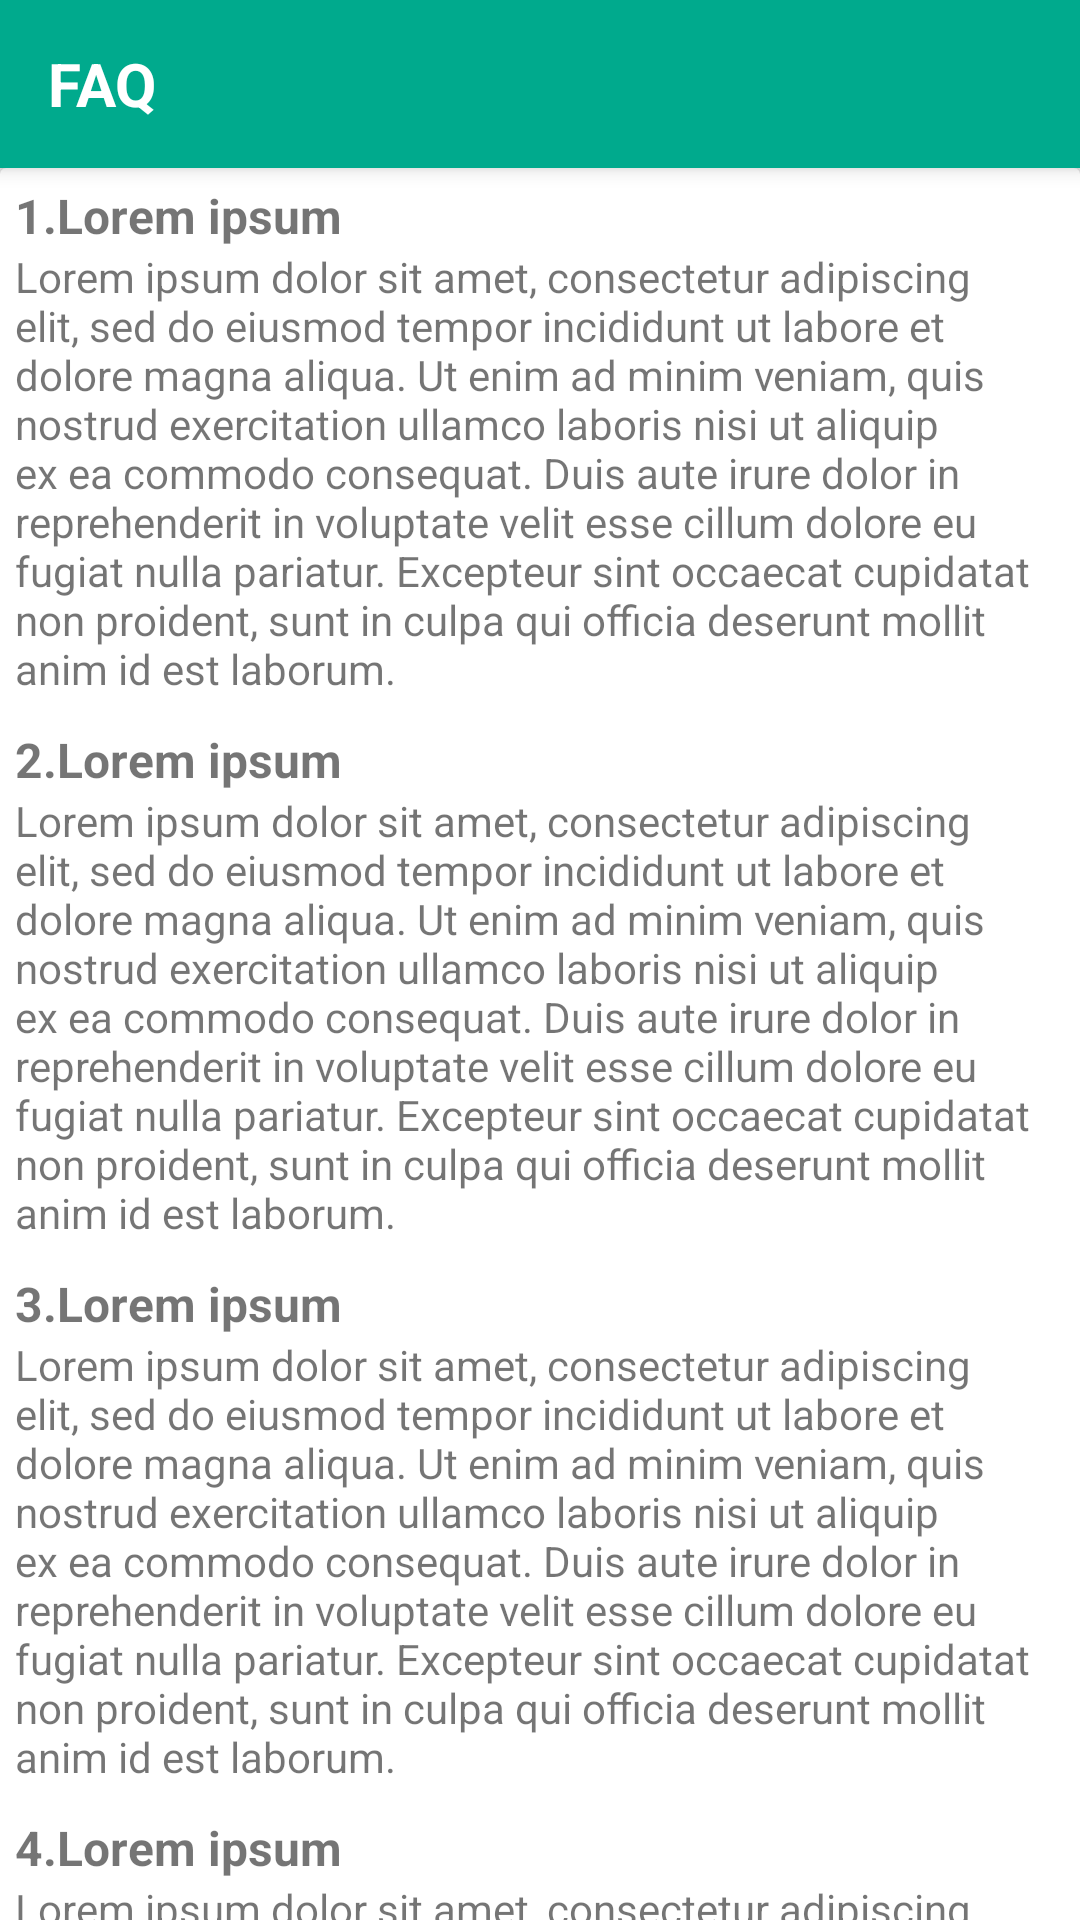

Here is an Android app screen rendered from its layout file. Give the layout XML and the strings, colors and styles it references.
<!-- AndroidManifest.xml: application theme AppTheme -->
<!-- res/layout/activity_faq.xml -->
<?xml version="1.0" encoding="utf-8"?>

<android.support.design.widget.CoordinatorLayout
    xmlns:android="http://schemas.android.com/apk/res/android"
    xmlns:app="http://schemas.android.com/apk/res-auto"
    xmlns:tools="http://schemas.android.com/tools"
    android:layout_width="match_parent"
    android:layout_height="match_parent"
    tools:context="com.bizconnectivity.gino.activities.FAQActivity">

    <android.support.design.widget.AppBarLayout
        android:layout_width="match_parent"
        android:layout_height="wrap_content">

        <android.support.v7.widget.Toolbar
            android:id="@+id/toolbar"
            android:layout_width="match_parent"
            android:layout_height="?attr/actionBarSize"
            app:popupTheme="@style/AppTheme.PopupOverlay">

            <RelativeLayout
                android:layout_width="match_parent"
                android:layout_height="wrap_content">

                <TextView
                    android:layout_width="wrap_content"
                    android:layout_height="wrap_content"
                    android:text="@string/title_faq"
                    android:textColor="@color/colorWhite"
                    android:textStyle="bold"
                    android:textSize="20sp"/>

            </RelativeLayout>

        </android.support.v7.widget.Toolbar>

    </android.support.design.widget.AppBarLayout>

    <android.support.v4.widget.NestedScrollView
        android:layout_width="match_parent"
        android:layout_height="match_parent"
        app:layout_behavior="@string/appbar_scrolling_view_behavior">

        <android.support.v7.widget.CardView
            android:layout_width="match_parent"
            android:layout_height="wrap_content"
            style="@style/CardView.Light">

            <LinearLayout
                android:layout_width="match_parent"
                android:layout_height="wrap_content"
                android:orientation="vertical">

                <LinearLayout
                    android:layout_width="match_parent"
                    android:layout_height="wrap_content"
                    android:padding="@dimen/padding_5"
                    android:orientation="vertical">

                    <TextView
                        android:layout_width="match_parent"
                        android:layout_height="wrap_content"
                        android:text="1.Lorem ipsum"
                        android:textStyle="bold"
                        android:textSize="16sp"/>

                    <TextView
                        android:layout_width="match_parent"
                        android:layout_height="wrap_content"
                        android:text="Lorem ipsum dolor sit amet, consectetur adipiscing elit, sed do eiusmod tempor incididunt ut labore et dolore magna aliqua. Ut enim ad minim veniam, quis nostrud exercitation ullamco laboris nisi ut aliquip ex ea commodo consequat. Duis aute irure dolor in reprehenderit in voluptate velit esse cillum dolore eu fugiat nulla pariatur. Excepteur sint occaecat cupidatat non proident, sunt in culpa qui officia deserunt mollit anim id est laborum."/>

                </LinearLayout>

                <LinearLayout
                    android:layout_width="match_parent"
                    android:layout_height="wrap_content"
                    android:padding="@dimen/padding_5"
                    android:orientation="vertical">

                    <TextView
                        android:layout_width="match_parent"
                        android:layout_height="wrap_content"
                        android:text="2.Lorem ipsum"
                        android:textStyle="bold"
                        android:textSize="16sp"/>

                    <TextView
                        android:layout_width="match_parent"
                        android:layout_height="wrap_content"
                        android:text="Lorem ipsum dolor sit amet, consectetur adipiscing elit, sed do eiusmod tempor incididunt ut labore et dolore magna aliqua. Ut enim ad minim veniam, quis nostrud exercitation ullamco laboris nisi ut aliquip ex ea commodo consequat. Duis aute irure dolor in reprehenderit in voluptate velit esse cillum dolore eu fugiat nulla pariatur. Excepteur sint occaecat cupidatat non proident, sunt in culpa qui officia deserunt mollit anim id est laborum."/>

                </LinearLayout>

                <LinearLayout
                    android:layout_width="match_parent"
                    android:layout_height="wrap_content"
                    android:padding="@dimen/padding_5"
                    android:orientation="vertical">

                    <TextView
                        android:layout_width="match_parent"
                        android:layout_height="wrap_content"
                        android:text="3.Lorem ipsum"
                        android:textStyle="bold"
                        android:textSize="16sp"/>

                    <TextView
                        android:layout_width="match_parent"
                        android:layout_height="wrap_content"
                        android:text="Lorem ipsum dolor sit amet, consectetur adipiscing elit, sed do eiusmod tempor incididunt ut labore et dolore magna aliqua. Ut enim ad minim veniam, quis nostrud exercitation ullamco laboris nisi ut aliquip ex ea commodo consequat. Duis aute irure dolor in reprehenderit in voluptate velit esse cillum dolore eu fugiat nulla pariatur. Excepteur sint occaecat cupidatat non proident, sunt in culpa qui officia deserunt mollit anim id est laborum."/>

                </LinearLayout>

                <LinearLayout
                    android:layout_width="match_parent"
                    android:layout_height="wrap_content"
                    android:padding="@dimen/padding_5"
                    android:orientation="vertical">

                    <TextView
                        android:layout_width="match_parent"
                        android:layout_height="wrap_content"
                        android:text="4.Lorem ipsum"
                        android:textStyle="bold"
                        android:textSize="16sp"/>

                    <TextView
                        android:layout_width="match_parent"
                        android:layout_height="wrap_content"
                        android:text="Lorem ipsum dolor sit amet, consectetur adipiscing elit, sed do eiusmod tempor incididunt ut labore et dolore magna aliqua. Ut enim ad minim veniam, quis nostrud exercitation ullamco laboris nisi ut aliquip ex ea commodo consequat. Duis aute irure dolor in reprehenderit in voluptate velit esse cillum dolore eu fugiat nulla pariatur. Excepteur sint occaecat cupidatat non proident, sunt in culpa qui officia deserunt mollit anim id est laborum."/>

                </LinearLayout>

                <LinearLayout
                    android:layout_width="match_parent"
                    android:layout_height="wrap_content"
                    android:padding="@dimen/padding_5"
                    android:orientation="vertical">

                    <TextView
                        android:layout_width="match_parent"
                        android:layout_height="wrap_content"
                        android:text="5.Lorem ipsum"
                        android:textStyle="bold"
                        android:textSize="16sp"/>

                    <TextView
                        android:layout_width="match_parent"
                        android:layout_height="wrap_content"
                        android:text="Lorem ipsum dolor sit amet, consectetur adipiscing elit, sed do eiusmod tempor incididunt ut labore et dolore magna aliqua. Ut enim ad minim veniam, quis nostrud exercitation ullamco laboris nisi ut aliquip ex ea commodo consequat. Duis aute irure dolor in reprehenderit in voluptate velit esse cillum dolore eu fugiat nulla pariatur. Excepteur sint occaecat cupidatat non proident, sunt in culpa qui officia deserunt mollit anim id est laborum."/>

                </LinearLayout>

                <LinearLayout
                    android:layout_width="match_parent"
                    android:layout_height="wrap_content"
                    android:padding="@dimen/padding_5"
                    android:orientation="vertical">

                    <TextView
                        android:layout_width="match_parent"
                        android:layout_height="wrap_content"
                        android:text="6.Lorem ipsum"
                        android:textStyle="bold"
                        android:textSize="16sp"/>

                    <TextView
                        android:layout_width="match_parent"
                        android:layout_height="wrap_content"
                        android:text="Lorem ipsum dolor sit amet, consectetur adipiscing elit, sed do eiusmod tempor incididunt ut labore et dolore magna aliqua. Ut enim ad minim veniam, quis nostrud exercitation ullamco laboris nisi ut aliquip ex ea commodo consequat. Duis aute irure dolor in reprehenderit in voluptate velit esse cillum dolore eu fugiat nulla pariatur. Excepteur sint occaecat cupidatat non proident, sunt in culpa qui officia deserunt mollit anim id est laborum."/>

                </LinearLayout>

            </LinearLayout>

        </android.support.v7.widget.CardView>

    </android.support.v4.widget.NestedScrollView>

</android.support.design.widget.CoordinatorLayout>
<!-- resources referenced by this layout -->
<resources>
  <color name="colorWhite">#FFFFFF</color>
  <dimen name="padding_5">5dp</dimen>
  <string name="title_faq">FAQ</string>
  <style name="AppTheme.PopupOverlay" parent="ThemeOverlay.AppCompat.Light" />
  <style name="AppTheme" parent="Theme.AppCompat.Light.DarkActionBar">
          <item name="colorPrimary">@color/colorPrimary</item>
          <item name="colorPrimaryDark">@color/colorPrimaryDark</item>
          <item name="colorAccent">@color/colorAccent</item>
          <item name="windowActionBar">false</item>
          <item name="windowNoTitle">true</item>
          <item name="colorControlNormal">@color/colorWhite</item>
      </style>
  <color name="colorPrimary">#00AA8D</color>
  <color name="colorPrimaryDark">#00BF9A</color>
  <color name="colorAccent">#008975</color>
</resources>
